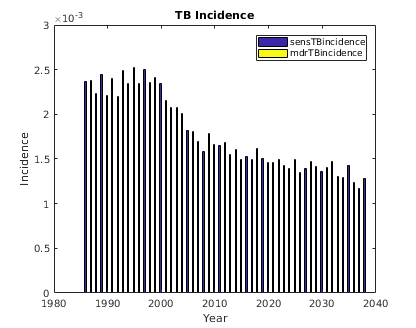

Values plotted in this chart, from the file beside it:
sensTBincidence, mdrTBincidence, numAlive, , 
49, 0, 20182
55, 0, 20585
84, 0, 21018
55, 0, 21434
59, 0, 21867
44, 0, 22305
50, 0, 22756
50, 0, 23216
39, 0, 23668
43, 0, 24154
35, 0, 24639
49, 0, 25124
43, 0, 25629
31, 0, 26165
47, 0, 26681
34, 0, 27217
30, 0, 27765
30, 0, 28328
46, 0, 28891
42, 0, 29477
26, 0, 30068
41, 0, 30674
52, 0, 31298
44, 0, 31927
61, 0, 32576
61, 0, 33223
51, 0, 33879
49, 0, 34573
67, 0, 35279
64, 0, 35987
79, 0, 36703
66, 0, 37445
65, 0, 38190
93, 0, 38972
92, 0, 39754
71, 0, 40564
89, 0, 41376
79, 0, 42209
104, 0, 43065
99, 0, 43925
96, 0, 44821
113, 0, 45723
100, 0, 46661
103, 0, 47593
109, 0, 48546
97, 0, 49531
107, 0, 50542
109, 0, 51555
104, 0, 52585
108, 0, 53654
98, 0, 54740
103, 0, 55856
117, 0, 56979
127, 0, 58133
111, 0, 59320
124, 0, 60494
136, 0, 61730
149, 0, 62958
172, 0, 64241
135, 0, 65549
... 112 more rows
